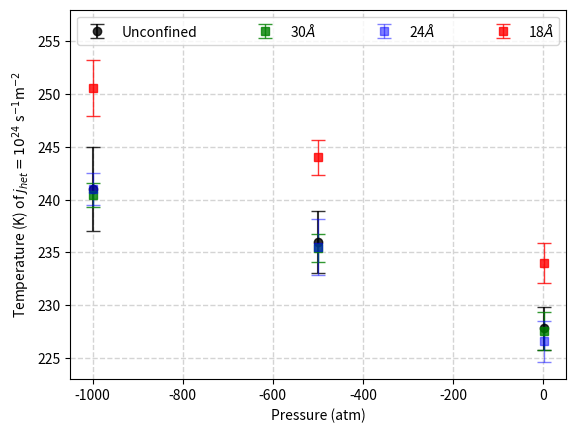

Source code (Python):
import numpy as np
import matplotlib.pyplot as plt
from scipy.optimize import curve_fit




#Data
unconfined = [[1,-500,-1000],[227.8, 236, 241],[4/2, 5.9/2, 8/2]]
sixlayer = [[1, -500, -1000],[234, 244, 250.56],[3.7/2, 3.3/2, 5.27/2]]
eightlayer = [[1, -500, -1000],[226.6, 235.5, 241],[3.9/2, 5.27/2, 3.0724/2]]
tenlayer = [[1, -500, -1000], [227.6, 235.4, 240.46], [3.6/2, 2.6275/2, 2.32/2]]



# best fit of data
def linear(x,a,b):
	return a*x+b

popt_un, pcov_un = curve_fit(linear, unconfined[0], unconfined[1], sigma=unconfined[2])
popt_8, pcov_8 = curve_fit(linear, eightlayer[0], eightlayer[1], sigma=eightlayer[2])


un_fit = []
for p in [1,-500]:
	un_fit.append(popt_un[0]*p+popt_un[1])
	
eight_fit = []
for p in [1,-500]:
	eight_fit.append(popt_8[0]*p+popt_8[1])





a = plt.subplot(111)

#plt.plot([1,-500], un_fit, 'k--') 
#plt.plot([1,-500], eight_fit, 'b--') 
plt.errorbar(unconfined[0], unconfined[1], yerr=unconfined[2], fmt='ko', alpha=0.8, capsize=5.0, label=r'Unconfined')
plt.errorbar(tenlayer[0], tenlayer[1], yerr=tenlayer[2], fmt='gs', alpha=0.8,linewidth=1.0, capsize=5.0, label=r'30$\AA$')
plt.errorbar(eightlayer[0], eightlayer[1], yerr=eightlayer[2], fmt='bs', alpha=0.5, linewidth=1.0, capsize=5.0, label=r'24$\AA$')
plt.errorbar(sixlayer[0], sixlayer[1], yerr=sixlayer[2], fmt='rs', alpha=0.8, linewidth=1.0, capsize=5.0, label=r'18$\AA$')




#plt.xlim(0, 0.2)
plt.ylim(223, 258)
plt.xlabel(r'Pressure (atm)')
plt.ylabel(r'Temperature (K) of $j_{het}=10^{24}$ s$^{-1}$m$^{-2}$')

#plt.legend(loc='upper left', bbox_to_anchor=(0.5, 1.05), ncol=1, fancybox=True, shadow=True)
plt.grid(color='#d4d4d4', linestyle='--', linewidth=1)
#plt.legend(loc='lower left', ncol=1, fancybox=True, shadow=True)
plt.legend(loc='upper center', mode = "expand", ncol = 4)

plt.savefig('confinement_legend.png', dpi=1000)



